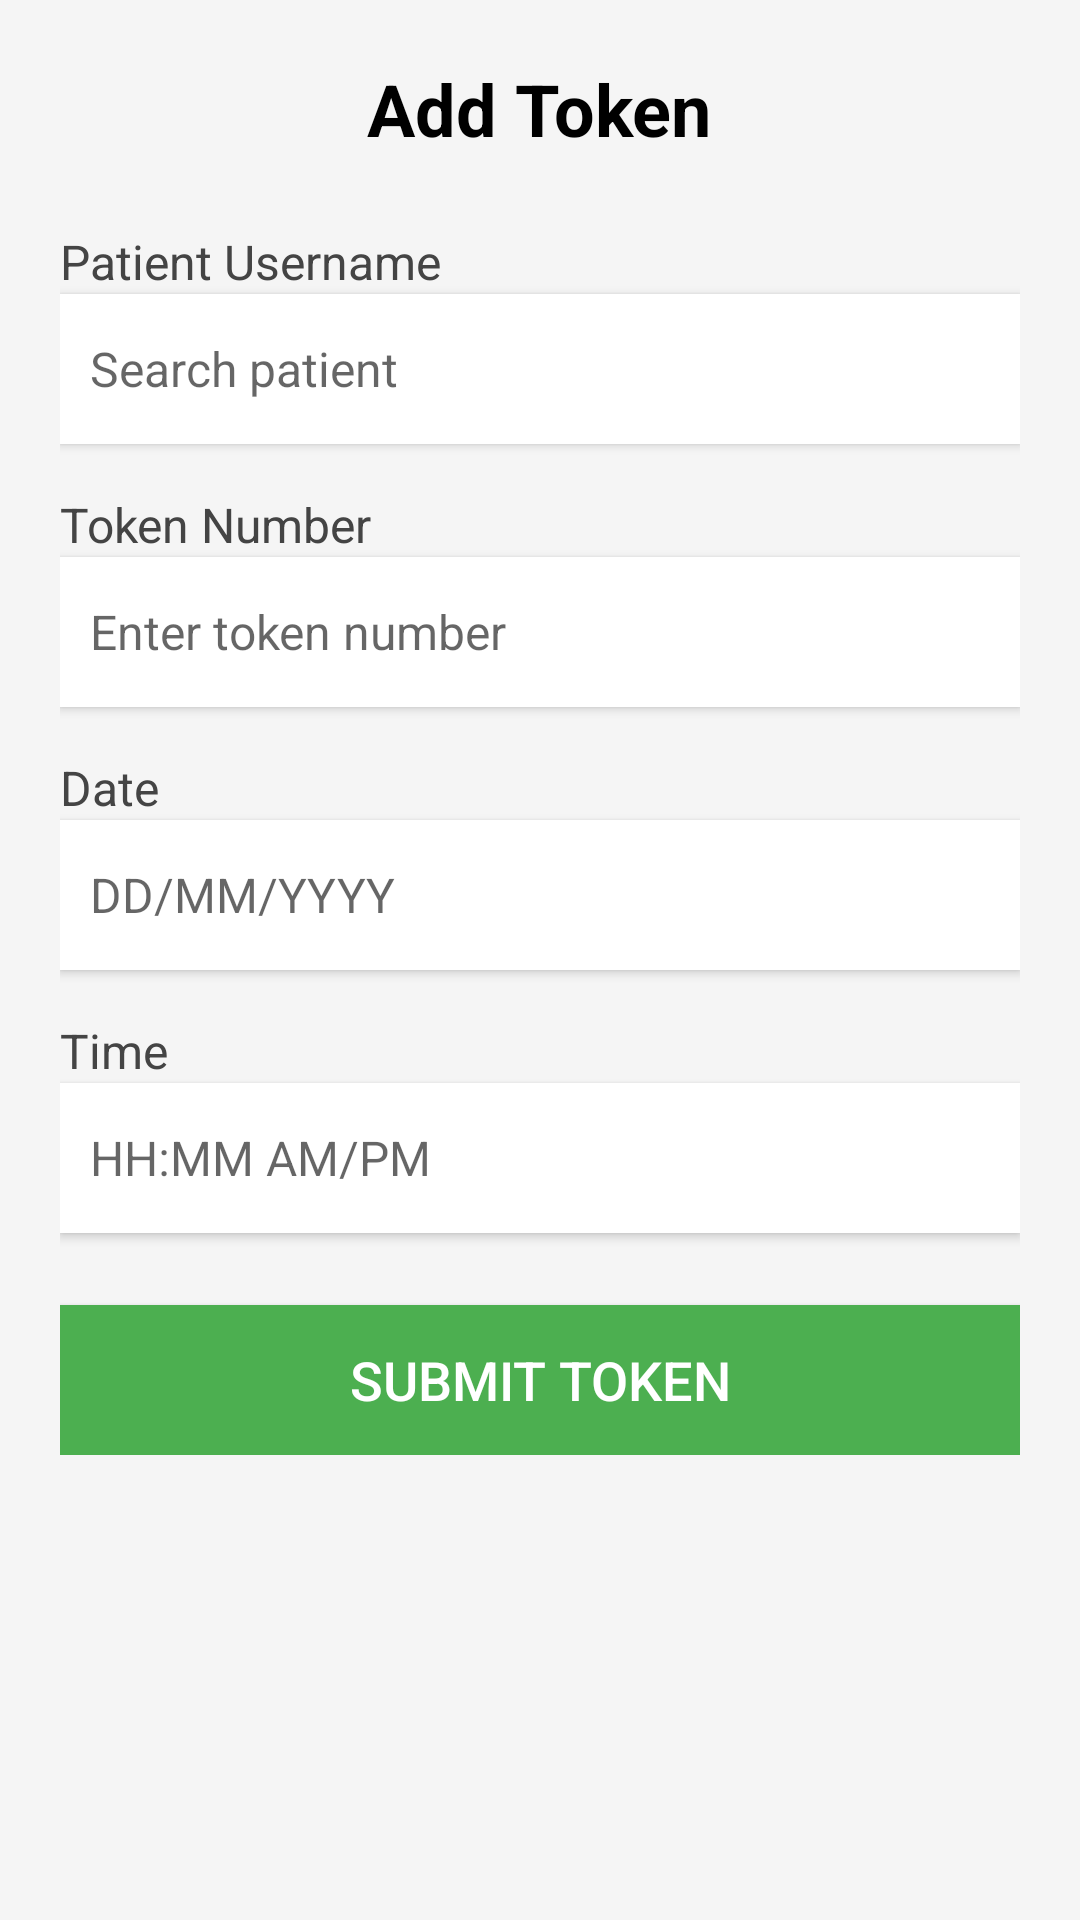

Android layout source for this screen:
<!-- AndroidManifest.xml: application theme Theme.UnityHealth -->
<!-- res/layout/fragment_add_token.xml -->
<?xml version="1.0" encoding="utf-8"?>
<ScrollView xmlns:android="http://schemas.android.com/apk/res/android"
    android:layout_width="match_parent"
    android:layout_height="match_parent"
    android:padding="20dp"
    android:background="#F5F5F5">

    <LinearLayout
        android:layout_width="match_parent"
        android:layout_height="wrap_content"
        android:orientation="vertical">

        <TextView
            android:layout_width="wrap_content"
            android:layout_height="wrap_content"
            android:text="Add Token"
            android:textSize="24sp"
            android:textStyle="bold"
            android:layout_gravity="center"
            android:textColor="#000"
            android:paddingBottom="24dp" />

        <TextView
            android:layout_width="match_parent"
            android:layout_height="wrap_content"
            android:text="Patient Username"
            android:textColor="#444"
            android:textSize="16sp" />

        <AutoCompleteTextView
            android:id="@+id/actv_patient_name"
            android:layout_width="match_parent"
            android:layout_height="50dp"
            android:background="#fff"
            android:padding="10dp"
            android:textColor="#000"
            android:textSize="16sp"
            android:hint="Search patient"
            android:elevation="2dp" />

        <TextView
            android:layout_width="match_parent"
            android:layout_height="wrap_content"
            android:text="Token Number"
            android:textColor="#444"
            android:textSize="16sp"
            android:layout_marginTop="16dp" />

        <EditText
            android:id="@+id/et_token_number"
            android:layout_width="match_parent"
            android:layout_height="50dp"
            android:background="#fff"
            android:padding="10dp"
            android:textColor="#000"
            android:textSize="16sp"
            android:hint="Enter token number"
            android:elevation="2dp" />

        <TextView
            android:layout_width="match_parent"
            android:layout_height="wrap_content"
            android:text="Date"
            android:textColor="#444"
            android:textSize="16sp"
            android:layout_marginTop="16dp" />

        <EditText
            android:id="@+id/et_date"
            android:layout_width="match_parent"
            android:layout_height="50dp"
            android:background="#fff"
            android:padding="10dp"
            android:textColor="#000"
            android:textSize="16sp"
            android:hint="DD/MM/YYYY"
            android:elevation="2dp" />

        <TextView
            android:layout_width="match_parent"
            android:layout_height="wrap_content"
            android:text="Time"
            android:textColor="#444"
            android:textSize="16sp"
            android:layout_marginTop="16dp" />

        <EditText
            android:id="@+id/et_time"
            android:layout_width="match_parent"
            android:layout_height="50dp"
            android:background="#fff"
            android:padding="10dp"
            android:textColor="#000"
            android:textSize="16sp"
            android:hint="HH:MM AM/PM"
            android:elevation="2dp" />

        <Button
            android:id="@+id/btn_submit_token"
            android:layout_width="match_parent"
            android:layout_height="50dp"
            android:layout_marginTop="24dp"
            android:text="Submit Token"
            android:textColor="#fff"
            android:textSize="18sp"
            android:background="#4CAF50" />
    </LinearLayout>
</ScrollView>
<!-- resources referenced by this layout -->
<resources>
  <style name="Theme.UnityHealth" parent="Base.Theme.UnityHealth" />
  <style name="Base.Theme.UnityHealth" parent="Theme.AppCompat.Light.NoActionBar">
          
          
      </style>
</resources>
